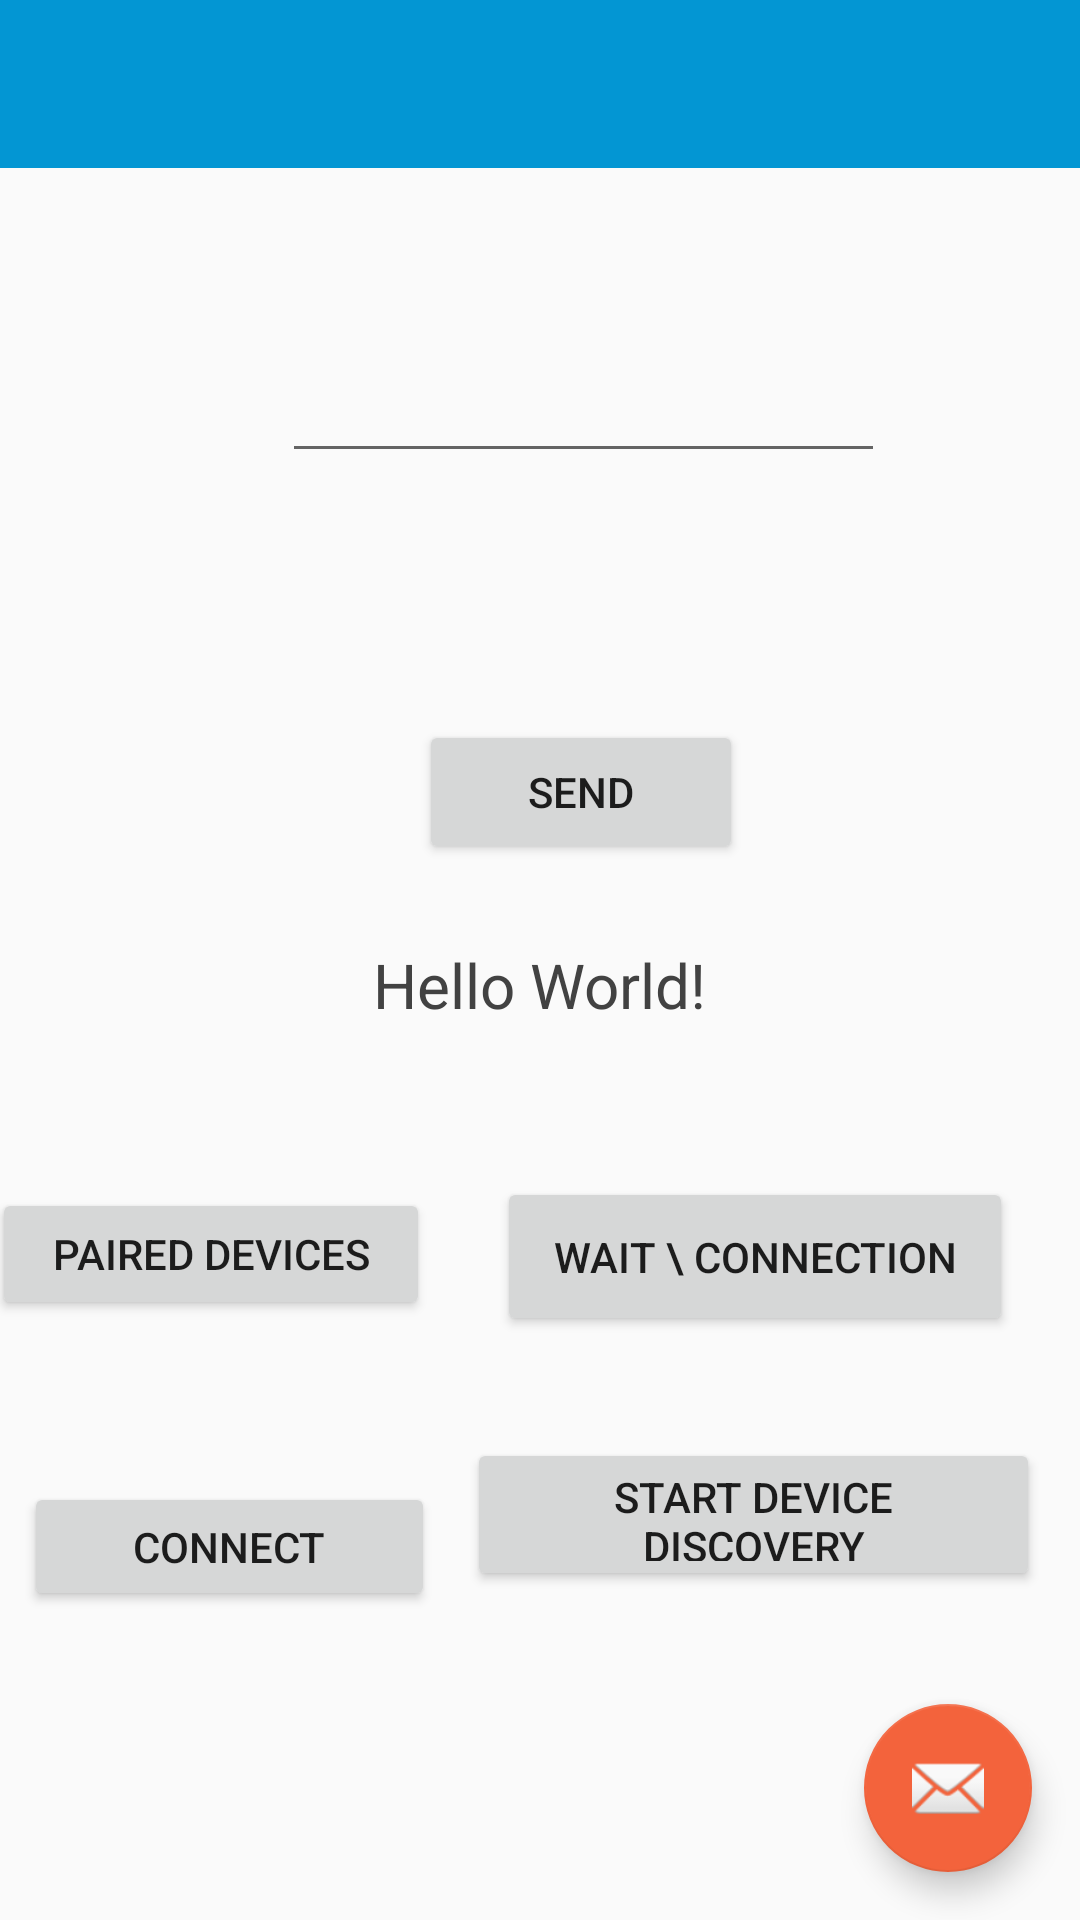

The Android layout XML behind this screen, and the referenced resources:
<!-- AndroidManifest.xml: activity theme AppTheme.NoActionBar -->
<!-- res/layout/activity_main.xml -->
<?xml version="1.0" encoding="utf-8"?>
<androidx.coordinatorlayout.widget.CoordinatorLayout xmlns:android="http://schemas.android.com/apk/res/android"
    xmlns:app="http://schemas.android.com/apk/res-auto"
    xmlns:tools="http://schemas.android.com/tools"
    android:layout_width="match_parent"
    android:layout_height="match_parent"
    tools:context=".MainActivity"
    android:orientation="vertical">


    sign_in_button

    <com.google.android.material.appbar.AppBarLayout
        android:layout_width="match_parent"
        android:layout_height="wrap_content"
        android:theme="@style/AppTheme.AppBarOverlay">

    </com.google.android.material.appbar.AppBarLayout>

    <include
        android:id="@+id/include"
        layout="@layout/content_main"
        app:layout_anchor="@+id/statusMessage"
        app:layout_anchorGravity="bottom|center" />

    <com.google.android.material.floatingactionbutton.FloatingActionButton
        android:id="@+id/fab"
        android:layout_width="wrap_content"
        android:layout_height="wrap_content"
        android:layout_gravity="bottom|end"
        android:layout_margin="@dimen/fab_margin"
        app:srcCompat="@android:drawable/ic_dialog_email" />

    <androidx.appcompat.widget.Toolbar
        android:id="@+id/toolbar"
        android:layout_width="match_parent"
        android:layout_height="?attr/actionBarSize"
        android:background="?attr/colorPrimary"
        app:popupTheme="@style/AppTheme.PopupOverlay" />























    <androidx.constraintlayout.widget.ConstraintLayout
        android:layout_width="match_parent"
        android:layout_height="match_parent"
        app:layout_anchor="@+id/include"
        app:layout_anchorGravity="center">

        <TextView
            android:id="@+id/statusMessage"
            android:layout_width="wrap_content"
            android:layout_height="wrap_content"
            android:layout_gravity="center"
            android:layout_marginTop="8pt"
            android:text="Hello World!"
            android:textColor="@color/cardview_dark_background"
            android:textSize="10pt"
            app:layout_constraintBottom_toBottomOf="parent"
            app:layout_constraintLeft_toLeftOf="parent"
            app:layout_constraintRight_toRightOf="parent"
            app:layout_constraintTop_toTopOf="parent" />

        <Button
            android:id="@+id/button_PairedDevices"
            android:layout_width="146dp"
            android:layout_height="44dp"
            android:layout_gravity="center"
            android:layout_marginEnd="220dp"
            android:onClick="searchPairedDevices"
            android:text="Paired Devices"
            app:layout_constraintBottom_toTopOf="@+id/button_TryConnection"
            app:layout_constraintEnd_toEndOf="parent"
            app:layout_constraintStart_toStartOf="parent"
            app:layout_constraintTop_toBottomOf="@+id/statusMessage" />

        <Button
            android:id="@+id/button_DiscoveredDevices"
            android:layout_width="191dp"
            android:layout_height="51dp"
            android:layout_gravity="center"
            android:layout_marginEnd="4dp"
            android:layout_marginBottom="104dp"
            android:onClick="discoverDevices"
            android:text="Start device discovery"
            app:layout_constraintBottom_toBottomOf="parent"
            app:layout_constraintEnd_toEndOf="parent"
            app:layout_constraintHorizontal_bias="0.944"
            app:layout_constraintStart_toStartOf="parent"
            app:layout_constraintTop_toBottomOf="@+id/statusMessage"
            app:layout_constraintVertical_bias="0.96" />

        <Button
            android:id="@+id/button_WaitConnection"
            android:layout_width="172dp"
            android:layout_height="53dp"
            android:layout_gravity="center"
            android:layout_marginTop="16dp"
            android:onClick="waitConnection"
            android:text="Wait \ connection"
            app:layout_constraintBottom_toTopOf="@+id/button_DiscoveredDevices"
            app:layout_constraintEnd_toEndOf="parent"
            app:layout_constraintStart_toEndOf="@+id/button_PairedDevices"
            app:layout_constraintTop_toBottomOf="@+id/statusMessage" />

        <Button
            android:id="@+id/button_TryConnection"
            android:layout_width="137dp"
            android:layout_height="43dp"
            android:layout_gravity="center"
            android:layout_marginTop="152dp"
            android:onClick="connect"
            android:text="Connect"
            app:layout_constraintBottom_toBottomOf="parent"
            app:layout_constraintEnd_toStartOf="@+id/button_DiscoveredDevices"
            app:layout_constraintHorizontal_bias="0.432"
            app:layout_constraintStart_toStartOf="parent"
            app:layout_constraintTop_toBottomOf="@+id/statusMessage"
            app:layout_constraintVertical_bias="0.0" />

        <EditText
            android:id="@+id/editText_MessageBox"
            android:layout_width="201dp"
            android:layout_height="33dp"
            android:layout_marginStart="76dp"
            app:layout_constraintBottom_toTopOf="@+id/button_Send"
            app:layout_constraintEnd_toEndOf="parent"
            app:layout_constraintHorizontal_bias="0.216"
            app:layout_constraintStart_toStartOf="parent"
            app:layout_constraintTop_toTopOf="parent"
            app:layout_constraintVertical_bias="0.602" />

        <Button
            android:id="@+id/button_Send"
            style="?android:attr/buttonStyleSmall"
            android:layout_width="108dp"
            android:layout_height="wrap_content"
            android:layout_gravity="center"
            android:layout_marginStart="132dp"
            android:layout_marginTop="240dp"
            android:onClick="sendMessage"
            android:text="Send"
            app:layout_constraintBottom_toTopOf="@+id/statusMessage"
            app:layout_constraintEnd_toEndOf="parent"
            app:layout_constraintHorizontal_bias="0.064"
            app:layout_constraintStart_toStartOf="parent"
            app:layout_constraintTop_toTopOf="parent"
            app:layout_constraintVertical_bias="0.0" />


    </androidx.constraintlayout.widget.ConstraintLayout>


</androidx.coordinatorlayout.widget.CoordinatorLayout>
<!-- res/layout/content_main.xml (included above) -->
<?xml version="1.0" encoding="utf-8"?>
<androidx.constraintlayout.widget.ConstraintLayout xmlns:android="http://schemas.android.com/apk/res/android"
    xmlns:app="http://schemas.android.com/apk/res-auto"
    xmlns:tools="http://schemas.android.com/tools"
    android:layout_width="match_parent"
    android:layout_height="match_parent"
    app:layout_behavior="@string/appbar_scrolling_view_behavior"
    tools:context=".MainActivity"
    tools:showIn="@layout/activity_main">













</androidx.constraintlayout.widget.ConstraintLayout>
<!-- resources referenced by this layout -->
<resources>
  <dimen name="fab_margin">16dp</dimen>
  <style name="AppTheme.AppBarOverlay" parent="ThemeOverlay.AppCompat.Dark.ActionBar" />
  <style name="AppTheme.PopupOverlay" parent="ThemeOverlay.AppCompat.Light" />
  <style name="AppTheme.NoActionBar">
          <item name="windowActionBar">false</item>
          <item name="windowNoTitle">true</item>
      </style>
</resources>
